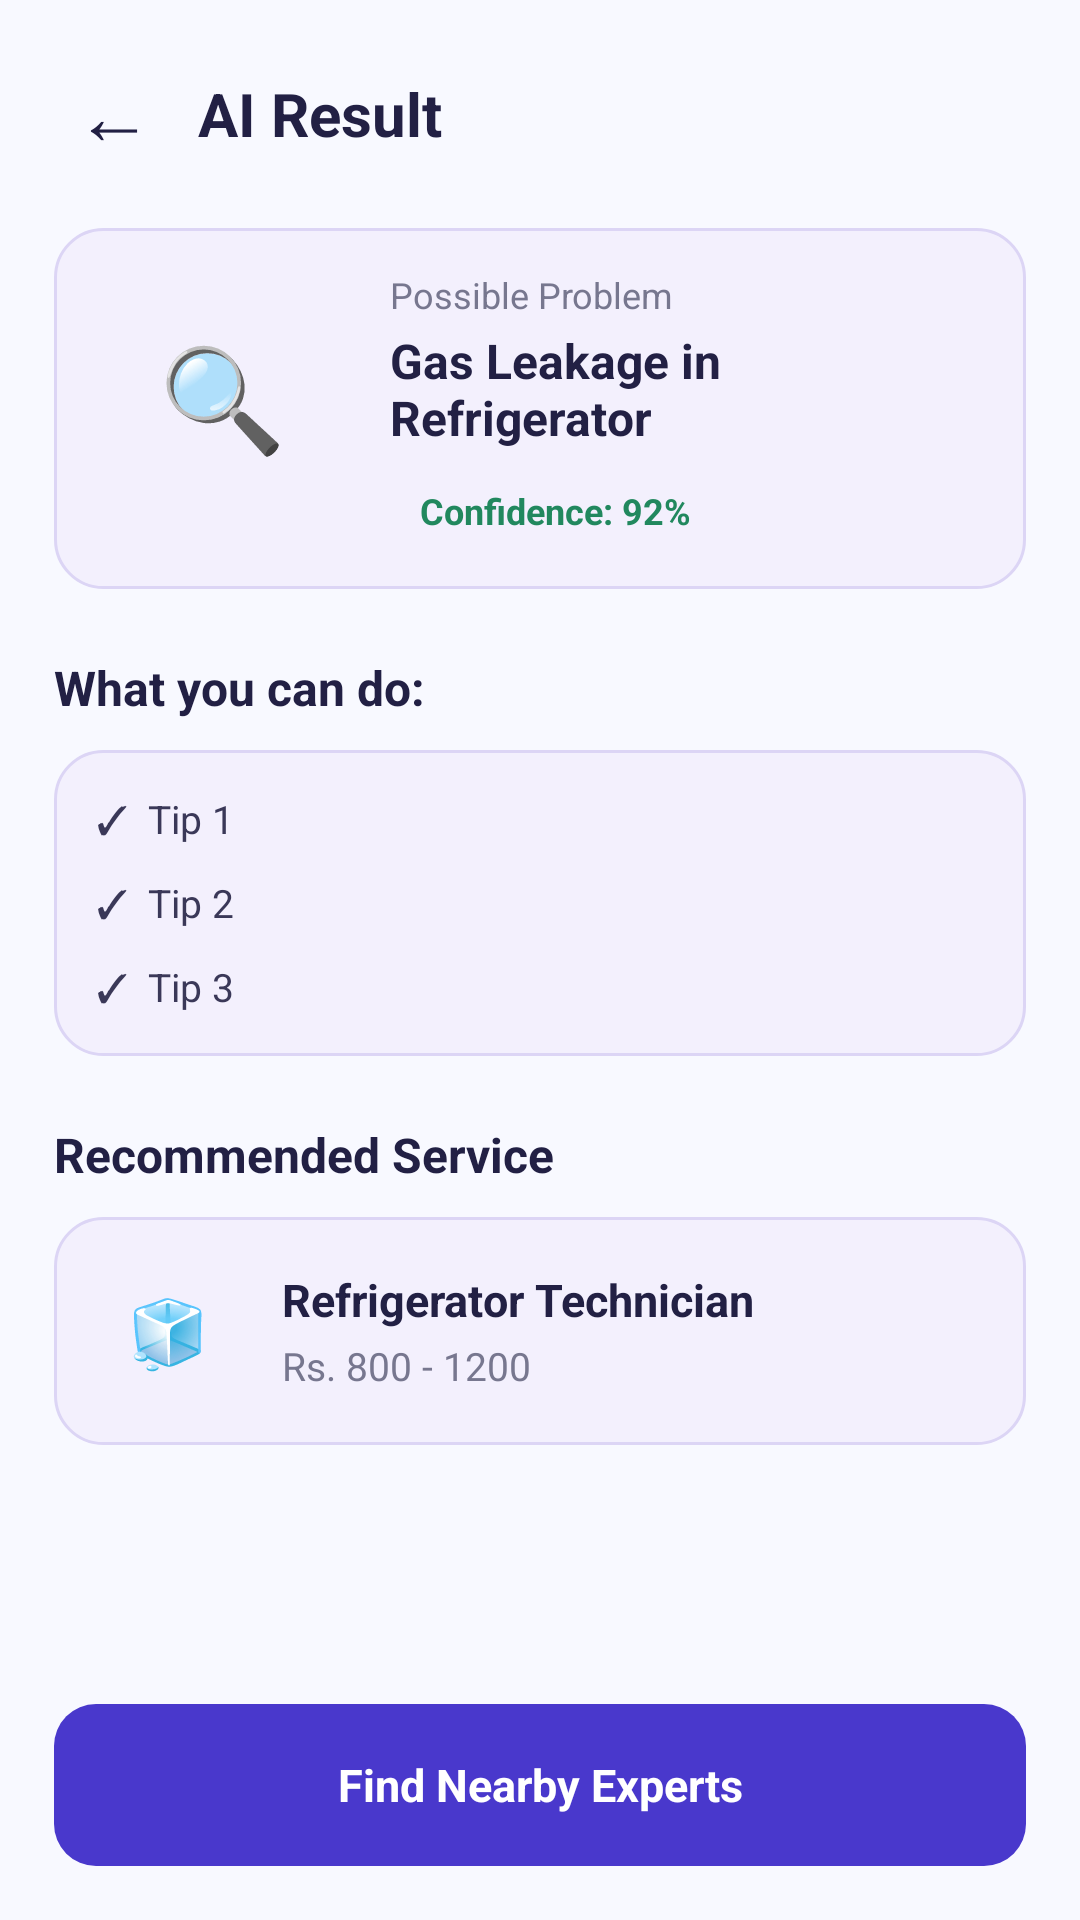

Write the Android layout XML for this screen, with the resource values it uses.
<!-- AndroidManifest.xml: application theme Theme.FixoraAI -->
<!-- res/layout/airesultactivity.xml -->
<?xml version="1.0" encoding="utf-8"?>
<LinearLayout
    xmlns:android="http://schemas.android.com/apk/res/android"
    android:layout_width="match_parent"
    android:layout_height="match_parent"
    android:orientation="vertical"
    android:background="#F8F9FF">

    
    <LinearLayout
        android:layout_width="match_parent"
        android:layout_height="wrap_content"
        android:orientation="horizontal"
        android:gravity="center_vertical"
        android:padding="18dp">

        <TextView
            android:id="@+id/btnBack"
            android:layout_width="40dp"
            android:layout_height="40dp"
            android:gravity="center"
            android:text="←"
            android:textColor="#222044"
            android:textSize="26sp"
            android:clickable="true"
            android:focusable="true" />

        <TextView
            android:layout_width="wrap_content"
            android:layout_height="wrap_content"
            android:layout_marginStart="8dp"
            android:text="AI Result"
            android:textColor="#222044"
            android:textSize="20sp"
            android:textStyle="bold" />
    </LinearLayout>

    <ScrollView
        android:layout_width="match_parent"
        android:layout_height="0dp"
        android:layout_weight="1"
        android:scrollbars="none">

        <LinearLayout
            android:layout_width="match_parent"
            android:layout_height="wrap_content"
            android:orientation="vertical"
            android:paddingStart="18dp"
            android:paddingEnd="18dp"
            android:paddingBottom="10dp">

            
            <LinearLayout
                android:layout_width="match_parent"
                android:layout_height="wrap_content"
                android:background="@drawable/bg_service_card"
                android:orientation="horizontal"
                android:padding="14dp">

                <FrameLayout
                    android:layout_width="84dp"
                    android:layout_height="84dp">

                    <TextView
                        android:id="@+id/tvResultIcon"
                        android:layout_width="match_parent"
                        android:layout_height="match_parent"
                        android:background="@drawable/bg_icon_circle"
                        android:gravity="center"
                        android:text="🔍"
                        android:textSize="34sp" />

                    <ImageView
                        android:id="@+id/ivResult"
                        android:layout_width="match_parent"
                        android:layout_height="match_parent"
                        android:scaleType="centerCrop"
                        android:visibility="gone"
                        android:contentDescription="Your photo" />
                </FrameLayout>

                <LinearLayout
                    android:layout_width="0dp"
                    android:layout_height="wrap_content"
                    android:layout_weight="1"
                    android:layout_marginStart="14dp"
                    android:orientation="vertical">

                    <TextView
                        android:layout_width="wrap_content"
                        android:layout_height="wrap_content"
                        android:text="Possible Problem"
                        android:textColor="#77778F"
                        android:textSize="12sp" />

                    <TextView
                        android:id="@+id/tvProblem"
                        android:layout_width="match_parent"
                        android:layout_height="wrap_content"
                        android:layout_marginTop="3dp"
                        android:text="Gas Leakage in Refrigerator"
                        android:textColor="#222044"
                        android:textSize="16sp"
                        android:textStyle="bold" />

                    <TextView
                        android:id="@+id/tvConfidence"
                        android:layout_width="wrap_content"
                        android:layout_height="wrap_content"
                        android:layout_marginTop="8dp"
                        android:background="@drawable/bg_badge_green"
                        android:paddingStart="10dp"
                        android:paddingEnd="10dp"
                        android:paddingTop="4dp"
                        android:paddingBottom="4dp"
                        android:text="Confidence: 92%"
                        android:textColor="#21885E"
                        android:textSize="12sp"
                        android:textStyle="bold" />
                </LinearLayout>
            </LinearLayout>

            
            <TextView
                android:layout_width="match_parent"
                android:layout_height="wrap_content"
                android:layout_marginTop="22dp"
                android:text="What you can do:"
                android:textColor="#222044"
                android:textSize="16sp"
                android:textStyle="bold" />

            <LinearLayout
                android:layout_width="match_parent"
                android:layout_height="wrap_content"
                android:layout_marginTop="10dp"
                android:background="@drawable/bg_service_card"
                android:orientation="vertical"
                android:padding="14dp">

                <TextView
                    android:id="@+id/tvTip1"
                    android:layout_width="match_parent"
                    android:layout_height="wrap_content"
                    android:text="✓  Tip 1"
                    android:textColor="#3A3858"
                    android:textSize="13sp" />

                <TextView
                    android:id="@+id/tvTip2"
                    android:layout_width="match_parent"
                    android:layout_height="wrap_content"
                    android:layout_marginTop="10dp"
                    android:text="✓  Tip 2"
                    android:textColor="#3A3858"
                    android:textSize="13sp" />

                <TextView
                    android:id="@+id/tvTip3"
                    android:layout_width="match_parent"
                    android:layout_height="wrap_content"
                    android:layout_marginTop="10dp"
                    android:text="✓  Tip 3"
                    android:textColor="#3A3858"
                    android:textSize="13sp" />
            </LinearLayout>

            
            <TextView
                android:layout_width="match_parent"
                android:layout_height="wrap_content"
                android:layout_marginTop="22dp"
                android:text="Recommended Service"
                android:textColor="#222044"
                android:textSize="16sp"
                android:textStyle="bold" />

            <LinearLayout
                android:layout_width="match_parent"
                android:layout_height="wrap_content"
                android:layout_marginTop="10dp"
                android:background="@drawable/bg_service_card"
                android:orientation="horizontal"
                android:gravity="center_vertical"
                android:padding="14dp">

                <TextView
                    android:id="@+id/tvServiceIcon"
                    android:layout_width="48dp"
                    android:layout_height="48dp"
                    android:background="@drawable/bg_icon_circle"
                    android:gravity="center"
                    android:text="🧊"
                    android:textSize="22sp" />

                <LinearLayout
                    android:layout_width="0dp"
                    android:layout_height="wrap_content"
                    android:layout_weight="1"
                    android:layout_marginStart="14dp"
                    android:orientation="vertical">

                    <TextView
                        android:id="@+id/tvService"
                        android:layout_width="wrap_content"
                        android:layout_height="wrap_content"
                        android:text="Refrigerator Technician"
                        android:textColor="#222044"
                        android:textSize="15sp"
                        android:textStyle="bold" />

                    <TextView
                        android:id="@+id/tvPrice"
                        android:layout_width="wrap_content"
                        android:layout_height="wrap_content"
                        android:layout_marginTop="3dp"
                        android:text="Rs. 800 - 1200"
                        android:textColor="#77778F"
                        android:textSize="13sp" />
                </LinearLayout>
            </LinearLayout>

        </LinearLayout>
    </ScrollView>

    
    <TextView
        android:id="@+id/btnFindExperts"
        android:layout_width="match_parent"
        android:layout_height="54dp"
        android:layout_marginStart="18dp"
        android:layout_marginEnd="18dp"
        android:layout_marginTop="8dp"
        android:layout_marginBottom="18dp"
        android:background="@drawable/bg_primary_button"
        android:gravity="center"
        android:text="Find Nearby Experts"
        android:textColor="#FFFFFF"
        android:textSize="15sp"
        android:textStyle="bold"
        android:clickable="true"
        android:focusable="true" />

</LinearLayout>
<!-- resources referenced by this layout -->
<resources>
  <!-- drawable bg_badge_green (drawable) -->
  <?xml version="1.0" encoding="utf-8"?>
  <selector xmlns:android="http://schemas.android.com/apk/res/android">
  
      <shape xmlns:android="http://schemas.android.com/apk/res/android"
          android:shape="rectangle">
          <solid android:color="#E0F7EC" />
          <corners android:radius="8dp" />
      </shape>
  
  </selector>
  <!-- drawable bg_icon_circle (drawable) -->
  <?xml version="1.0" encoding="utf-8"?>
  <selector xmlns:android="http://schemas.android.com/apk/res/android">
  
      <shape xmlns:android="http://schemas.android.com/apk/res/android"
          android:shape="oval">
          <solid android:color="#E9E5FF" />
      </shape>
  
  </selector>
  <!-- drawable bg_primary_button (drawable) -->
  <?xml version="1.0" encoding="utf-8"?>
  <shape xmlns:android="http://schemas.android.com/apk/res/android"
      android:shape="rectangle">
      <solid android:color="#4938CC" />
      <corners android:radius="14dp" />
  </shape>
  <!-- drawable bg_service_card (drawable) -->
  <?xml version="1.0" encoding="utf-8"?>
  <shape xmlns:android="http://schemas.android.com/apk/res/android"
      android:shape="rectangle">
      <solid android:color="#F3F0FD" />
      <corners android:radius="16dp" />
      <stroke
          android:width="1dp"
          android:color="#DCD5F5" />
  </shape>
  <style name="Theme.FixoraAI" parent="Base.Theme.FixoraAI" />
  <style name="Base.Theme.FixoraAI" parent="Theme.Material3.DayNight.NoActionBar">
          
          
      </style>
</resources>
